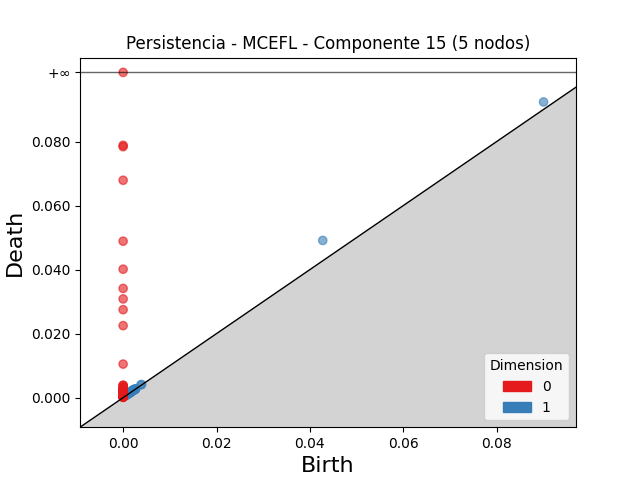

Source data for this figure (header and first rows):
dimension, birth, death
1, 0.04274, 0.0491
1, 0.09003, 0.09235
1, 0.001644, 0.001996
1, 0.002261, 0.002511
1, 0.002294, 0.002531
1, 0.002219, 0.002428
1, 0.003784, 0.003993
1, 0.001245, 0.001452
1, 0.00187, 0.002049
1, 0.0008484, 0.00102
1, 0.001944, 0.002099
1, 0.003979, 0.004106
1, 0.002061, 0.002174
1, 0.001457, 0.001552
1, 0.0008848, 0.0009696
1, 0.002128, 0.002205
1, 0.001741, 0.00181
1, 0.0006669, 0.0007243
1, 0.002542, 0.002594
1, 0.0008502, 0.0009012
1, 0.0009399, 0.0009907
1, 0.002621, 0.002665
1, 0.002189, 0.002227
1, 0.002663, 0.002699
1, 0.001509, 0.001538
1, 0.002493, 0.002514
1, 0.001513, 0.001522
1, 0.002617, 0.002622
1, 0.001537, 0.001537
0, 0.0, inf
0, 0.0, 0.07882
0, 0.0, 0.07838
0, 0.0, 0.0679
0, 0.0, 0.04887
0, 0.0, 0.04012
0, 0.0, 0.0341
0, 0.0, 0.03083
0, 0.0, 0.02748
0, 0.0, 0.02249
0, 0.0, 0.01048
0, 0.0, 0.003863
0, 0.0, 0.003803
0, 0.0, 0.003736
0, 0.0, 0.003145
0, 0.0, 0.002744
0, 0.0, 0.002724
0, 0.0, 0.002615
0, 0.0, 0.002554
0, 0.0, 0.002405
0, 0.0, 0.002369
0, 0.0, 0.00222
0, 0.0, 0.002205
0, 0.0, 0.00212
0, 0.0, 0.00204
0, 0.0, 0.00199
0, 0.0, 0.001939
0, 0.0, 0.001899
0, 0.0, 0.001892
0, 0.0, 0.001884
0, 0.0, 0.001761
... 113 more rows
